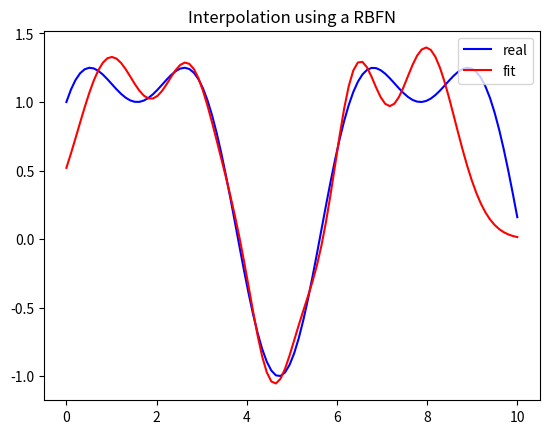

The script that saved this image:
"""
File: RBFN.py
[redacted]
Email: [email redacted]
[redacted]
Description: Minimal implementation of a radial basis function network
"""

import numpy as np


class RBFN(object):

	def __init__(self, hidden_shape, sigma=1.0):
		""" radial basis function network
		# Arguments
			input_shape: dimension of the input data
			e.g. scalar functions have should have input_dimension = 1
			hidden_shape: the number
			hidden_shape: number of hidden radial basis functions,
			also, number of centers.
		"""
		self.hidden_shape = hidden_shape
		self.sigma = sigma
		self.centers = None
		self.ampls = None
		self.centers_0 = None
		self.ampls_0 = None
		self.weights = None


	def _kernel_function(self, center, data_point, ampl=1.):
		return ampl * np.exp(-self.sigma * np.linalg.norm(center - data_point) ** 2)

	def _calculate_interpolation_matrix(self, X):
		""" Calculates interpolation matrix using a kernel_function
		# Arguments
			X: Training data
		# Input shape
			(num_data_samples, input_shape)
		# Returns
			G: Interpolation matrix
		"""
		G = np.zeros((len(X), self.hidden_shape))
		for data_point_arg, data_point in enumerate(X):
			for center_arg, center in enumerate(self.centers):
				G[data_point_arg, center_arg] = self._kernel_function(center, data_point, ampl=self.ampls[center_arg])
		return G

	def _select_centers(self, X):
		random_args = np.random.choice(len(X), self.hidden_shape)
		centers = X[random_args]
		return centers

	def _select_ampl(self, X):

		random_args = np.random.choice(len(X), self.hidden_shape)
		ampls = X[random_args]
		return ampls

	def fit(self, X, Y,init=True):
		""" Fits weights using linear regression
		# Arguments
			X: training samples
			Y: targets
		# Input shape
			X: (num_data_samples, input_shape)
			Y: (num_data_samples, input_shape)
		"""
		if init:
			self.centers = self._select_centers(X)
			self.ampls = self._select_ampl(X)
			self.centers_0, self.ampls_0 = self.centers, self.ampls
		else:
			self.centers = np.mean(np.array([self._select_centers(X), self.centers_0]), axis=0)
			self.ampls = np.mean(np.array([self._select_ampl(X), self.ampls_0]), axis=0)
		G = self._calculate_interpolation_matrix(X)
		self.weights = np.dot(np.linalg.pinv(G), Y)

	def predict(self, X):
		"""
		# Arguments
			X: test data
		# Input shape
			(num_test_samples, input_shape)
		"""
		G = self._calculate_interpolation_matrix(X)
		predictions = np.dot(G, self.weights)
		return predictions

	def scf(self, X, Y, conv_min=10e-6, max_iter=400):

		for i in range(max_iter):

			if not i:
				self.fit(X=X, Y=Y)
			else:
				self.fit(X=X, Y=Y, init=False)


			y_pred = self.predict(X=X)
			mse = (np.square(Y - y_pred)).mean(axis=None)
			print("{} {:2.4}".format(i + 1,mse))
			if mse <= conv_min:
				print("Converged!")
				return y_pred
				break
		print("Not Converged!")
		return y_pred


if __name__ == '__main__':
	import matplotlib.pyplot as plt

	# example IV
	if 1:
		# generating data
		x = np.linspace(0, 10, 100)
		y = np.sin(x) + np.cos(x) ** 2

		# fitting RBF-Network with data
		model = RBFN(hidden_shape=10, sigma=1.)

		# model.fit(x, y)

		y_pred = model.scf(x, y)

		# plotting 1D interpolation
		plt.plot(x, y, 'b-', label='real')
		plt.plot(x, y_pred, 'r-', label='fit')
		plt.legend(loc='upper right')
		plt.title('Interpolation using a RBFN')

		plt.show()

	# example I
	if 0:
		# generating data
		x = np.linspace(0, 10, 100)
		y = np.sin(x) + np.cos(x) ** 2

		# fitting RBF-Network with data
		model = RBFN(hidden_shape=10, sigma=1.)

		model.fit(x, y)

		y_pred = model.predict(x)

		# plotting 1D interpolation
		plt.plot(x, y, 'b-', label='real')
		plt.plot(x, y_pred, 'r-', label='fit')
		plt.legend(loc='upper right')
		plt.title('Interpolation using a RBFN')

		plt.show()

	# example II

	if 0:
		# generating data
		x = np.linspace(0, 10, 100)
		y = np.sin(x) + np.cos(x) ** 2

		# fitting RBF-Network with data
		model = RBFN(hidden_shape=10, sigma=1.)
		for i in range(5):
			model.fit(x, y)

			y_pred = model.predict(x)

			# plotting 1D interpolation
			plt.plot(x, y, 'b-', label='real')
			plt.plot(x, y_pred, 'r-', label='fit')
			plt.legend(loc='upper right')
			plt.title('Interpolation using a RBFN')

		plt.show()

	# generating dummy data for interpolation

	# example III
	if 0:
		x, y = np.meshgrid(np.linspace(-5, 5, 20), np.linspace(-5, 5, 20))
		z = (np.sin(np.sqrt((x - 2.) ** 2 + (y - 1) ** 2)) -
		     np.sin(np.sqrt((x + 2.) ** 2 + (y + 4) ** 2))) / 2.

		# fitting RBF-Network with data
		features = np.asarray(list(zip(x.flatten(), y.flatten())))
		model = RBFN(hidden_shape=70, sigma=1.)
		model.fit(features, z.flatten())
		predictions = model.predict(features)

		# plotting 2D interpolation
		figure, (axis_left, axis_right) = plt.subplots(1, 2, figsize=(15, 10), sharey=True)
		figure.suptitle('RBF-Network 2D interpolation', fontsize=20)
		axis_right.set_title('fit', fontsize=20)
		axis_left.set_title('real', fontsize=20)
		axis_left.contourf(x, y, z)
		right_image = axis_right.contourf(x, y, predictions.reshape(20, 20))
		plt.show()

